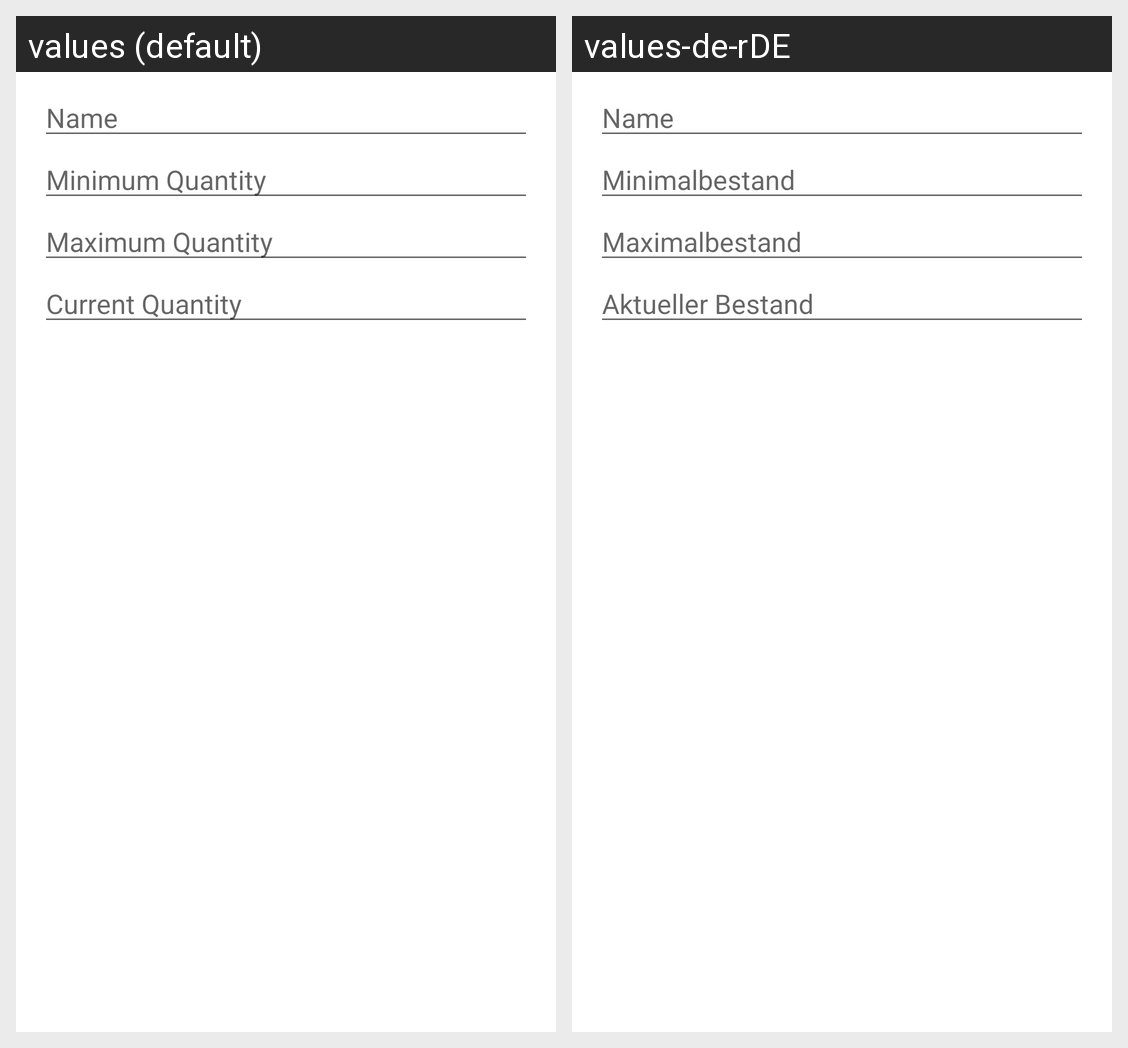

Translations of the strings shown on this Android screen, per locale in the grid:
Android screen res/layout/stock_item_dialog.xml rendered under 2 locales, left to right: values (default), values-de-rDE. Device: Nexus 5 (rendered at 1080×1920; each locale shown at half size, 540×960, under a caption strip naming it); theme AppTheme.
Strings drawn on this screen, with the default value and each locale's value (text and hints the layout hard-codes, and strings that could not be matched under every locale, appear in the picture but are not listed):

name
  values: Name
  values-de-rDE: Name

minimum_quantity
  values: Minimum Quantity
  values-de-rDE: Minimalbestand

maximum_quantity
  values: Maximum Quantity
  values-de-rDE: Maximalbestand

current_quantity
  values: Current Quantity
  values-de-rDE: Aktueller Bestand
